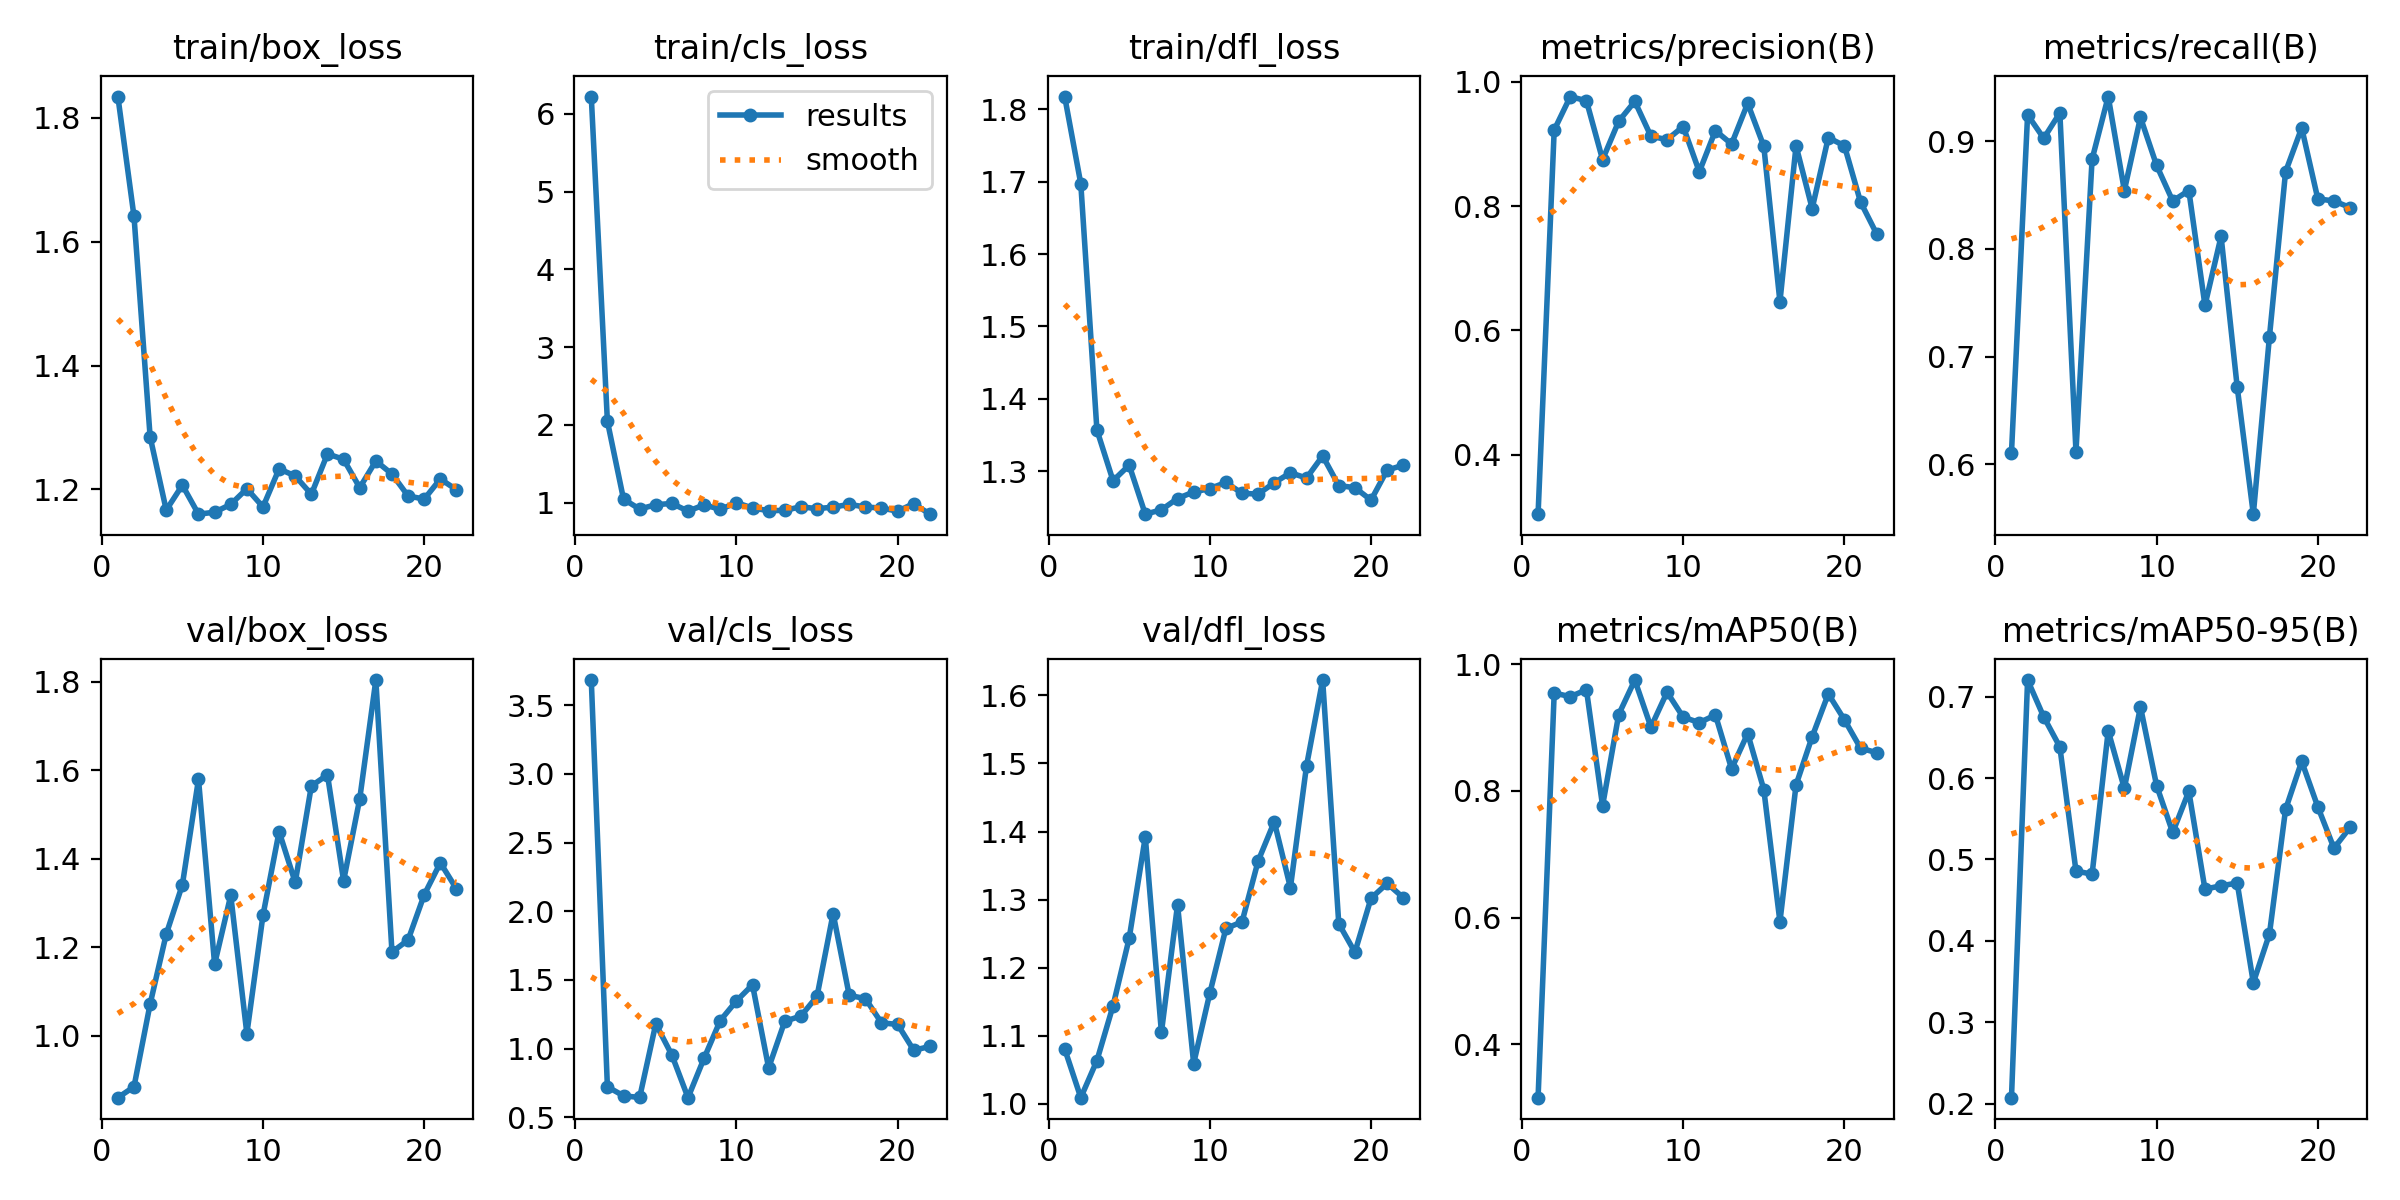

Values plotted in this chart, from the file beside it:
epoch, time, train/box_loss, train/cls_loss, train/dfl_loss, metrics/precision(B), metrics/recall(B), metrics/mAP50(B), metrics/mAP50-95(B), val/box_loss, val/cls_loss, val/dfl_loss, lr/pg0, lr/pg1, lr/pg2
1, 8.082, 1.834, 6.222, 1.818, 0.304, 0.6106, 0.3158, 0.2073, 0.8603, 3.684, 1.081, 0.091, 0.001, 0.001
2, 16.04, 1.641, 2.048, 1.697, 0.9225, 0.9247, 0.9546, 0.7204, 0.885, 0.7217, 1.009, 0.0811, 0.002099, 0.002099
3, 23.97, 1.285, 1.047, 1.357, 0.9764, 0.9029, 0.9488, 0.6752, 1.072, 0.6553, 1.064, 0.0712, 0.003197, 0.003197
4, 31.57, 1.167, 0.919, 1.287, 0.9695, 0.9265, 0.9598, 0.6383, 1.23, 0.6436, 1.144, 0.06129, 0.004291, 0.004291
5, 39.1, 1.207, 0.9751, 1.308, 0.8748, 0.6117, 0.7765, 0.4858, 1.341, 1.179, 1.243, 0.05138, 0.005379, 0.005379
6, 46.68, 1.16, 0.9915, 1.24, 0.9366, 0.8835, 0.9206, 0.4819, 1.579, 0.9523, 1.392, 0.04146, 0.00646, 0.00646
7, 54.22, 1.163, 0.8923, 1.246, 0.9686, 0.9417, 0.9751, 0.6579, 1.162, 0.642, 1.105, 0.03153, 0.007533, 0.007533
8, 61.79, 1.176, 0.9727, 1.262, 0.9124, 0.8544, 0.9008, 0.5873, 1.317, 0.9304, 1.292, 0.0216, 0.008596, 0.008596
9, 69.36, 1.201, 0.9156, 1.271, 0.907, 0.9223, 0.9559, 0.6875, 1.005, 1.204, 1.059, 0.01165, 0.009648, 0.009648
10, 76.96, 1.172, 1.001, 1.276, 0.9281, 0.8778, 0.9165, 0.5908, 1.272, 1.346, 1.162, 0.009803, 0.009803, 0.009803
11, 84.53, 1.233, 0.933, 1.284, 0.8553, 0.8447, 0.9079, 0.5331, 1.461, 1.464, 1.258, 0.009758, 0.009758, 0.009758
12, 92.16, 1.222, 0.8983, 1.269, 0.9215, 0.8544, 0.9199, 0.5837, 1.346, 0.8588, 1.267, 0.009707, 0.009707, 0.009707
13, 99.71, 1.192, 0.9023, 1.268, 0.8999, 0.7476, 0.8349, 0.4635, 1.564, 1.198, 1.357, 0.009652, 0.009652, 0.009652
14, 107.3, 1.257, 0.9487, 1.284, 0.9654, 0.8117, 0.8906, 0.4676, 1.589, 1.236, 1.414, 0.009593, 0.009593, 0.009593
15, 114.9, 1.249, 0.924, 1.298, 0.8963, 0.6716, 0.8022, 0.471, 1.35, 1.38, 1.318, 0.009529, 0.009529, 0.009529
16, 122.6, 1.203, 0.944, 1.29, 0.6459, 0.5534, 0.5935, 0.3486, 1.535, 1.983, 1.497, 0.00946, 0.00946, 0.00946
17, 130.2, 1.246, 0.9791, 1.321, 0.897, 0.7185, 0.8095, 0.4084, 1.803, 1.387, 1.623, 0.009388, 0.009388, 0.009388
18, 137.9, 1.225, 0.9458, 1.28, 0.7961, 0.8718, 0.8856, 0.5615, 1.189, 1.364, 1.265, 0.009311, 0.009311, 0.009311
19, 145.5, 1.19, 0.9317, 1.277, 0.9103, 0.9126, 0.9532, 0.6205, 1.216, 1.187, 1.223, 0.009229, 0.009229, 0.009229
20, 153.2, 1.184, 0.8921, 1.26, 0.8971, 0.8466, 0.9123, 0.5646, 1.318, 1.176, 1.302, 0.009144, 0.009144, 0.009144
21, 160.9, 1.217, 0.9892, 1.301, 0.8066, 0.8447, 0.8675, 0.5139, 1.391, 0.9872, 1.324, 0.009055, 0.009055, 0.009055
22, 168.5, 1.199, 0.8534, 1.308, 0.7552, 0.8385, 0.8604, 0.5393, 1.332, 1.015, 1.303, 0.008961, 0.008961, 0.008961
